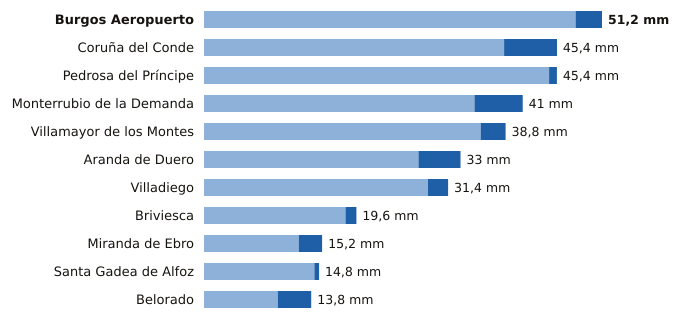

Values plotted in this chart, from the file beside it:
estacion, provincia, indicativo, mm_6_dias_anteriores, mm_hoy, mm_7_dias, horas_de_hoy
Burgos Aeropuerto, Burgos, 2331, 47.8, 3.4, 51.2, 6
Coruña del Conde, Burgos, 2106B, 38.6, 6.8, 45.4, 2
Pedrosa del Príncipe, Burgos, 2290Y, 44.4, 1.0, 45.4, 4
Monterrubio de la Demanda, Burgos, 2302N, 34.8, 6.2, 41.0, 3
Villamayor de los Montes, Burgos, 2311Y, 35.6, 3.2, 38.8, 6
Aranda de Duero, Burgos, 2117D, 27.6, 5.4, 33.0, 6
Villadiego, Burgos, 2285B, 28.8, 2.6, 31.4, 6
Briviesca, Burgos, 9031C, 18.2, 1.4, 19.6, 4
Miranda de Ebro, Burgos, 9069C, 12.2, 3.0, 15.2, 5
Santa Gadea de Alfoz, Burgos, 9012E, 14.2, 0.6, 14.8, 3
Belorado, Burgos, 9111, 9.5, 4.3, 13.8, 6
